Image classification data set "inputs" (mattycars/rt_img_class_pytorch on GitHub). Class labels (4): glide, loose, none, slab.

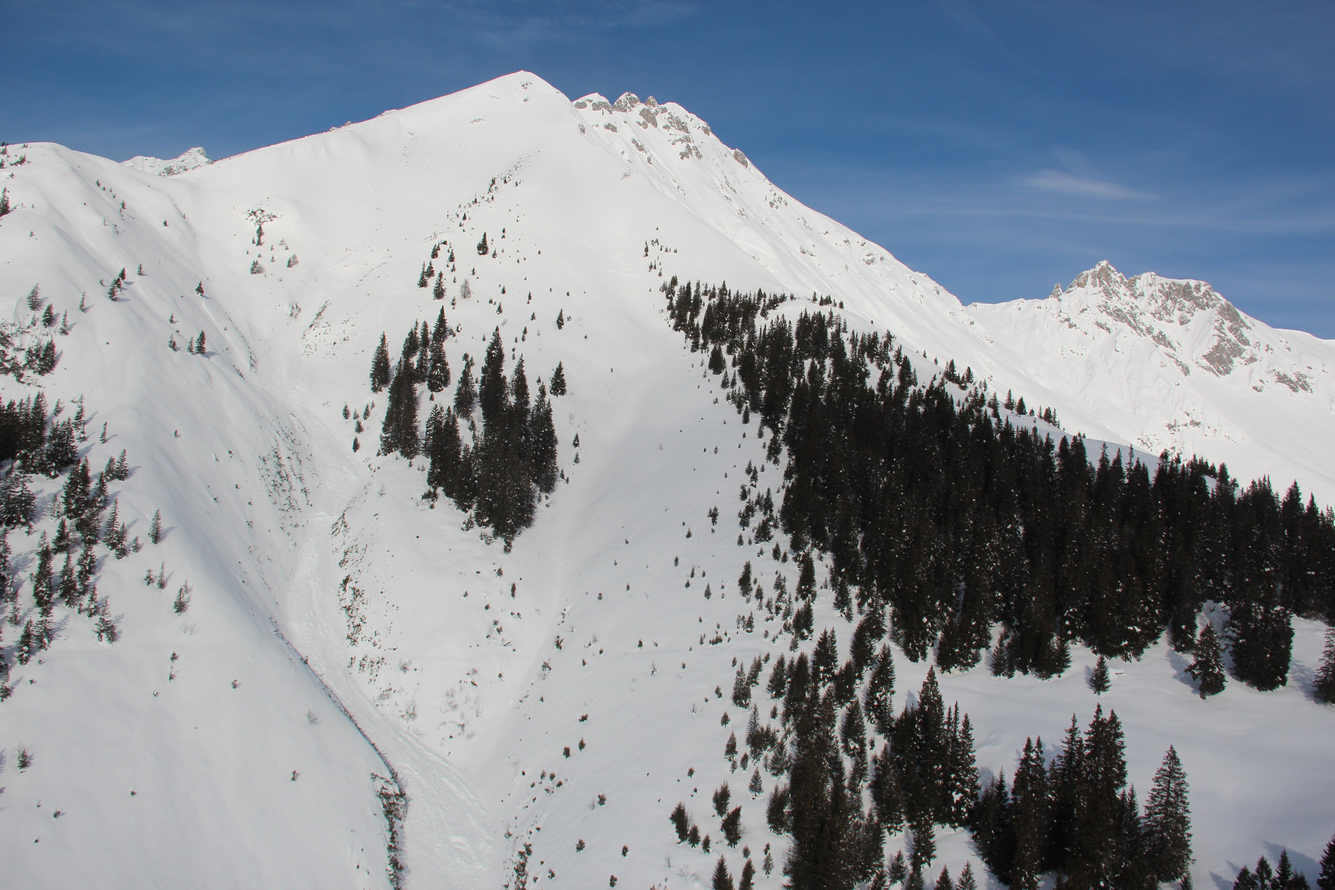
Label: none

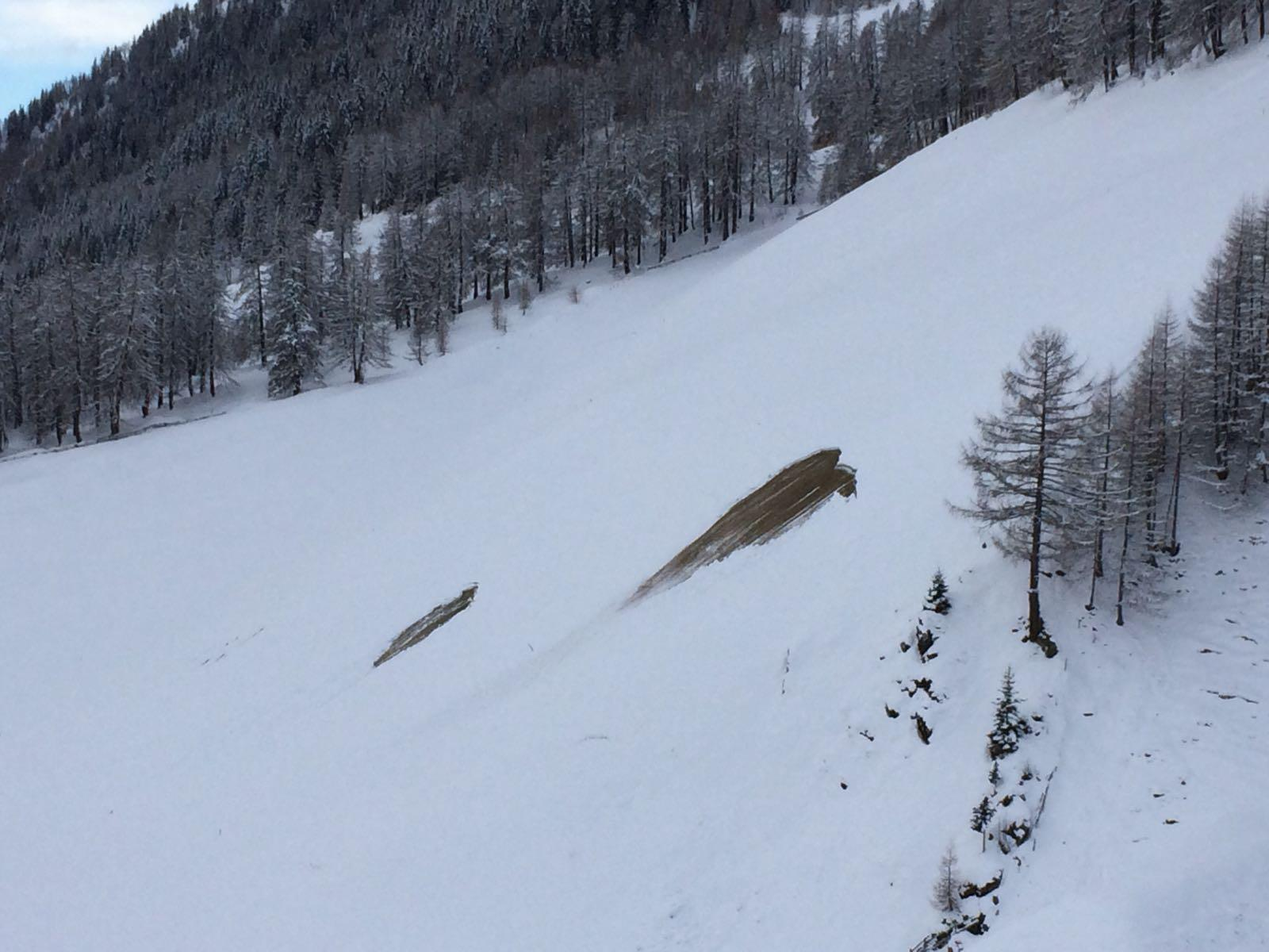
Label: glide

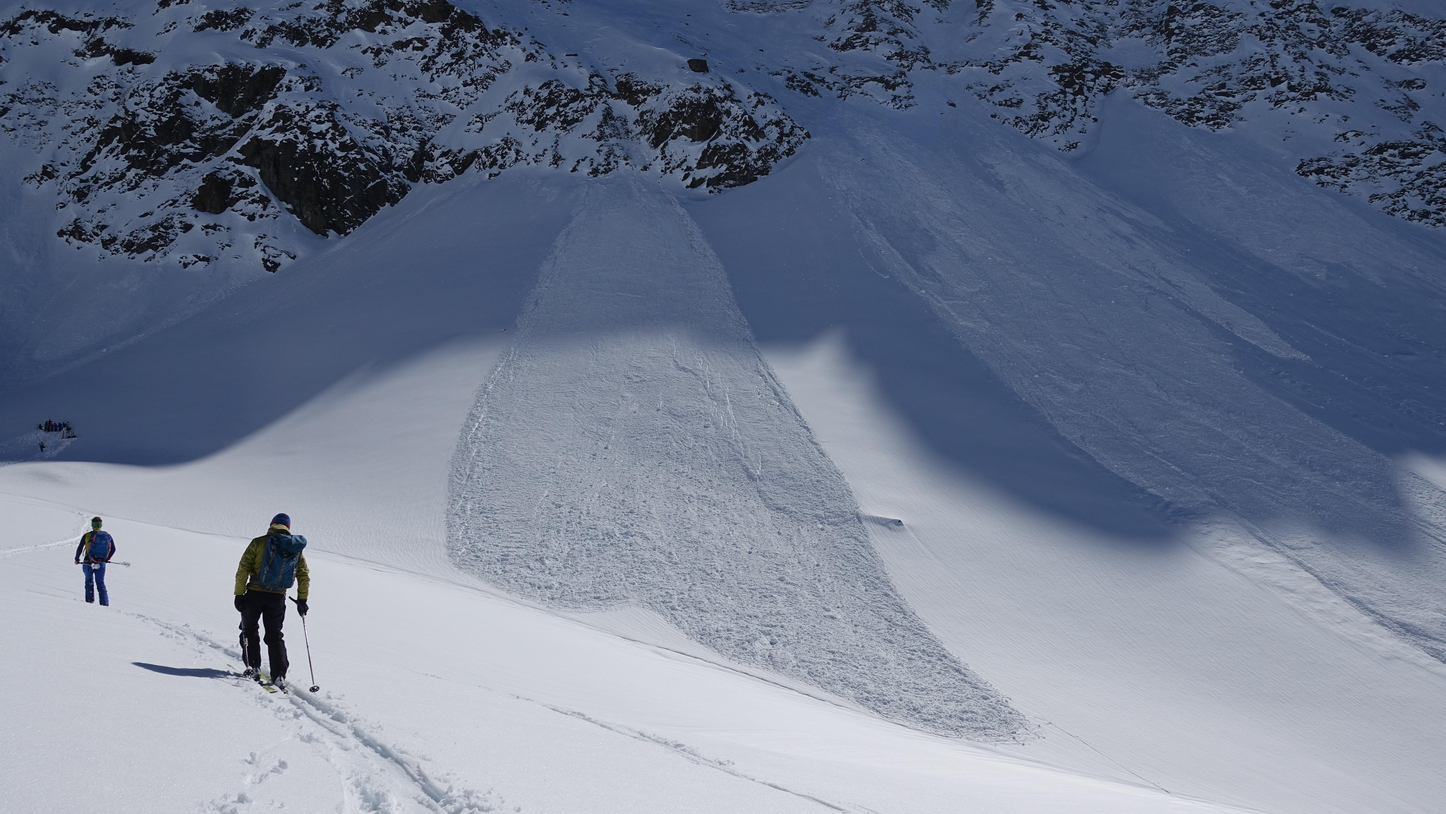
Label: loose

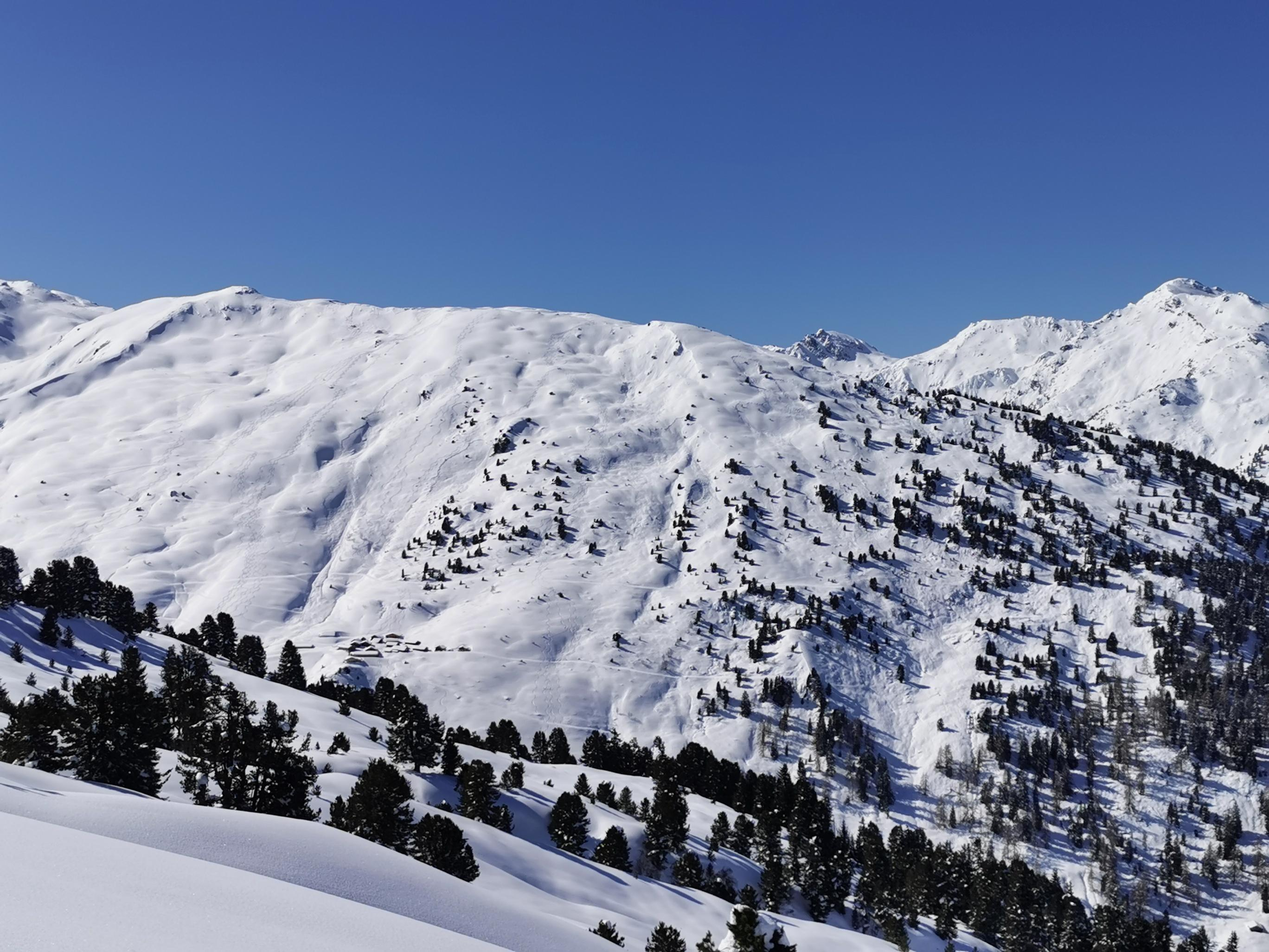
Label: slab

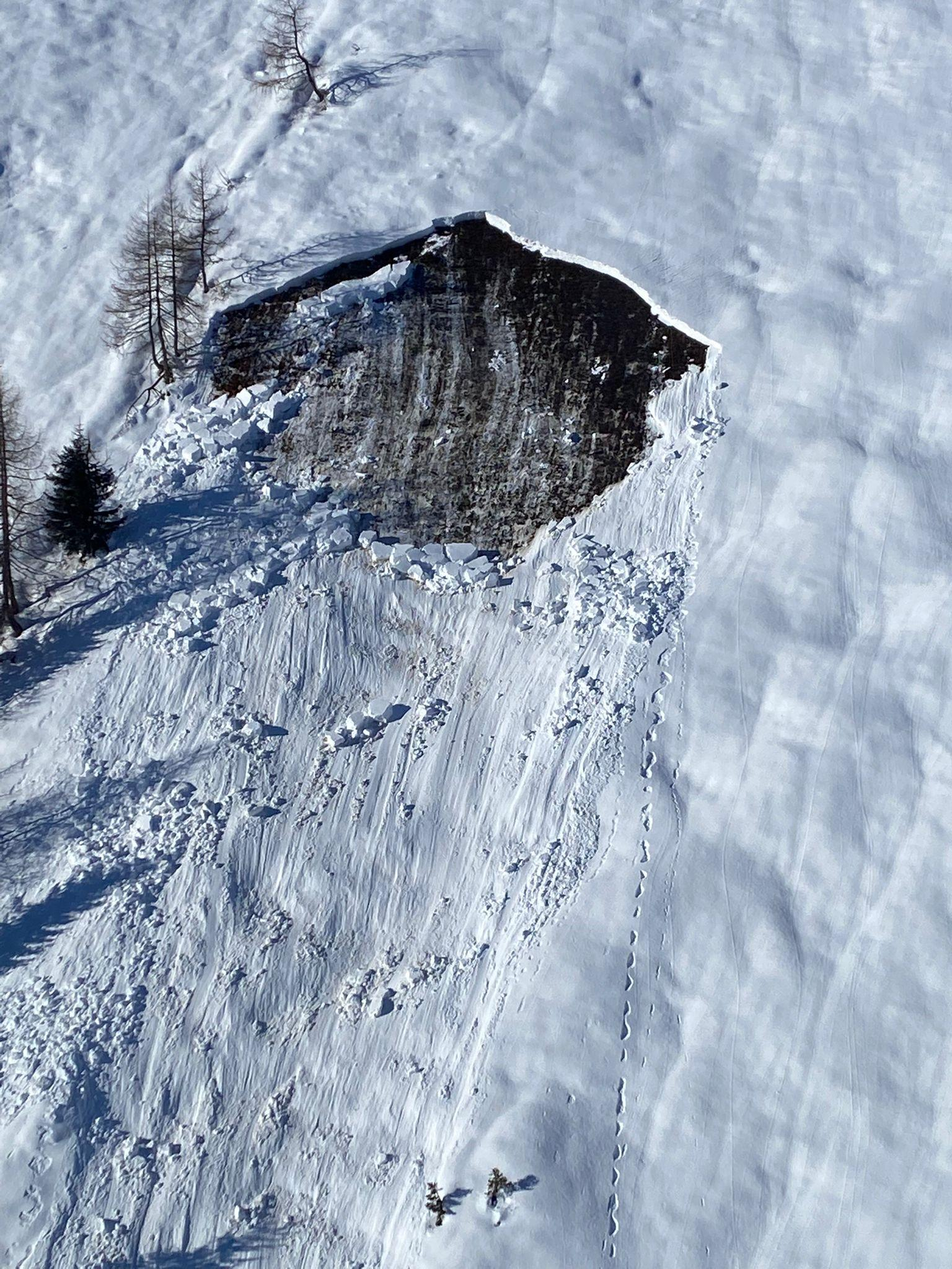
Label: glide

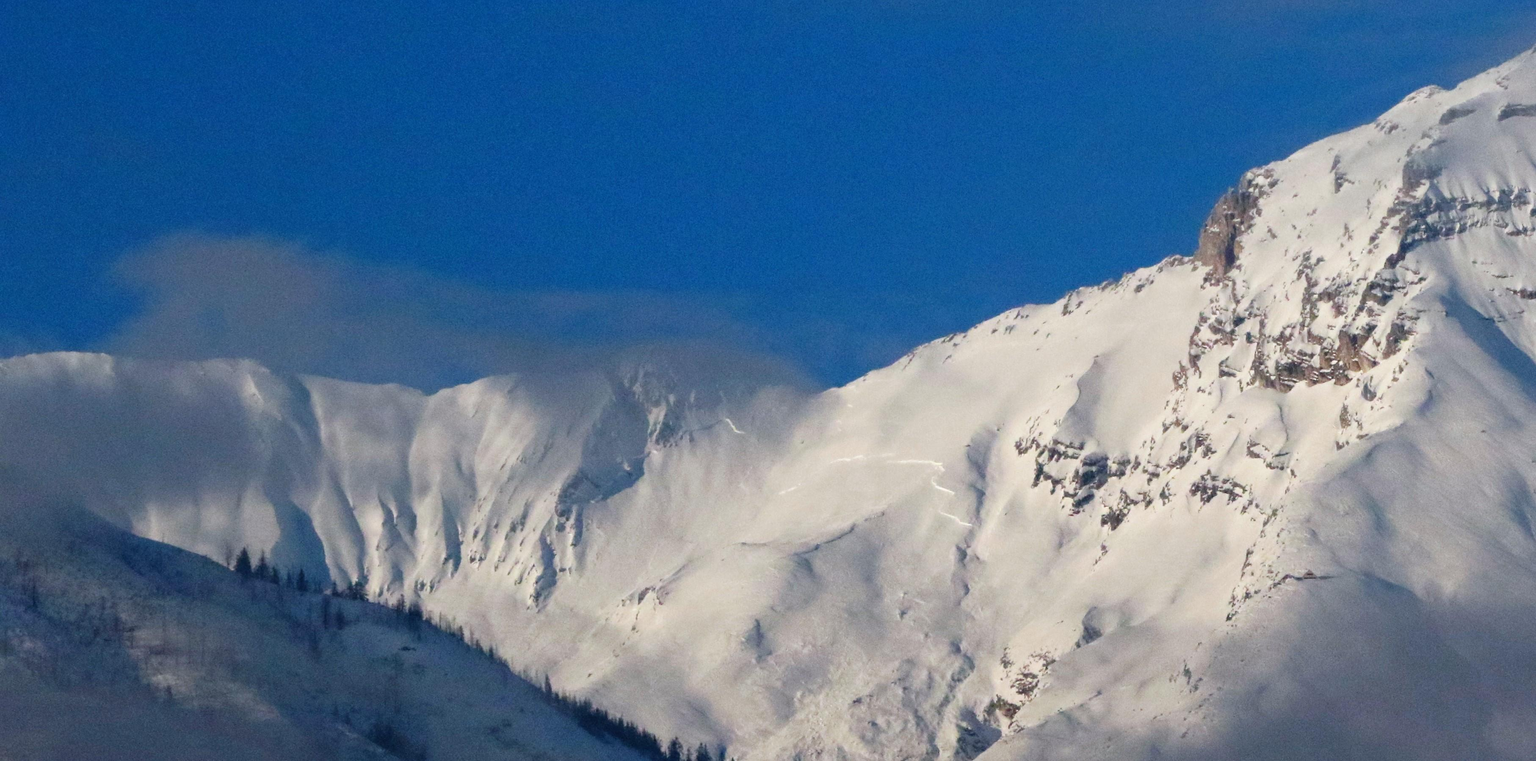
Label: slab
